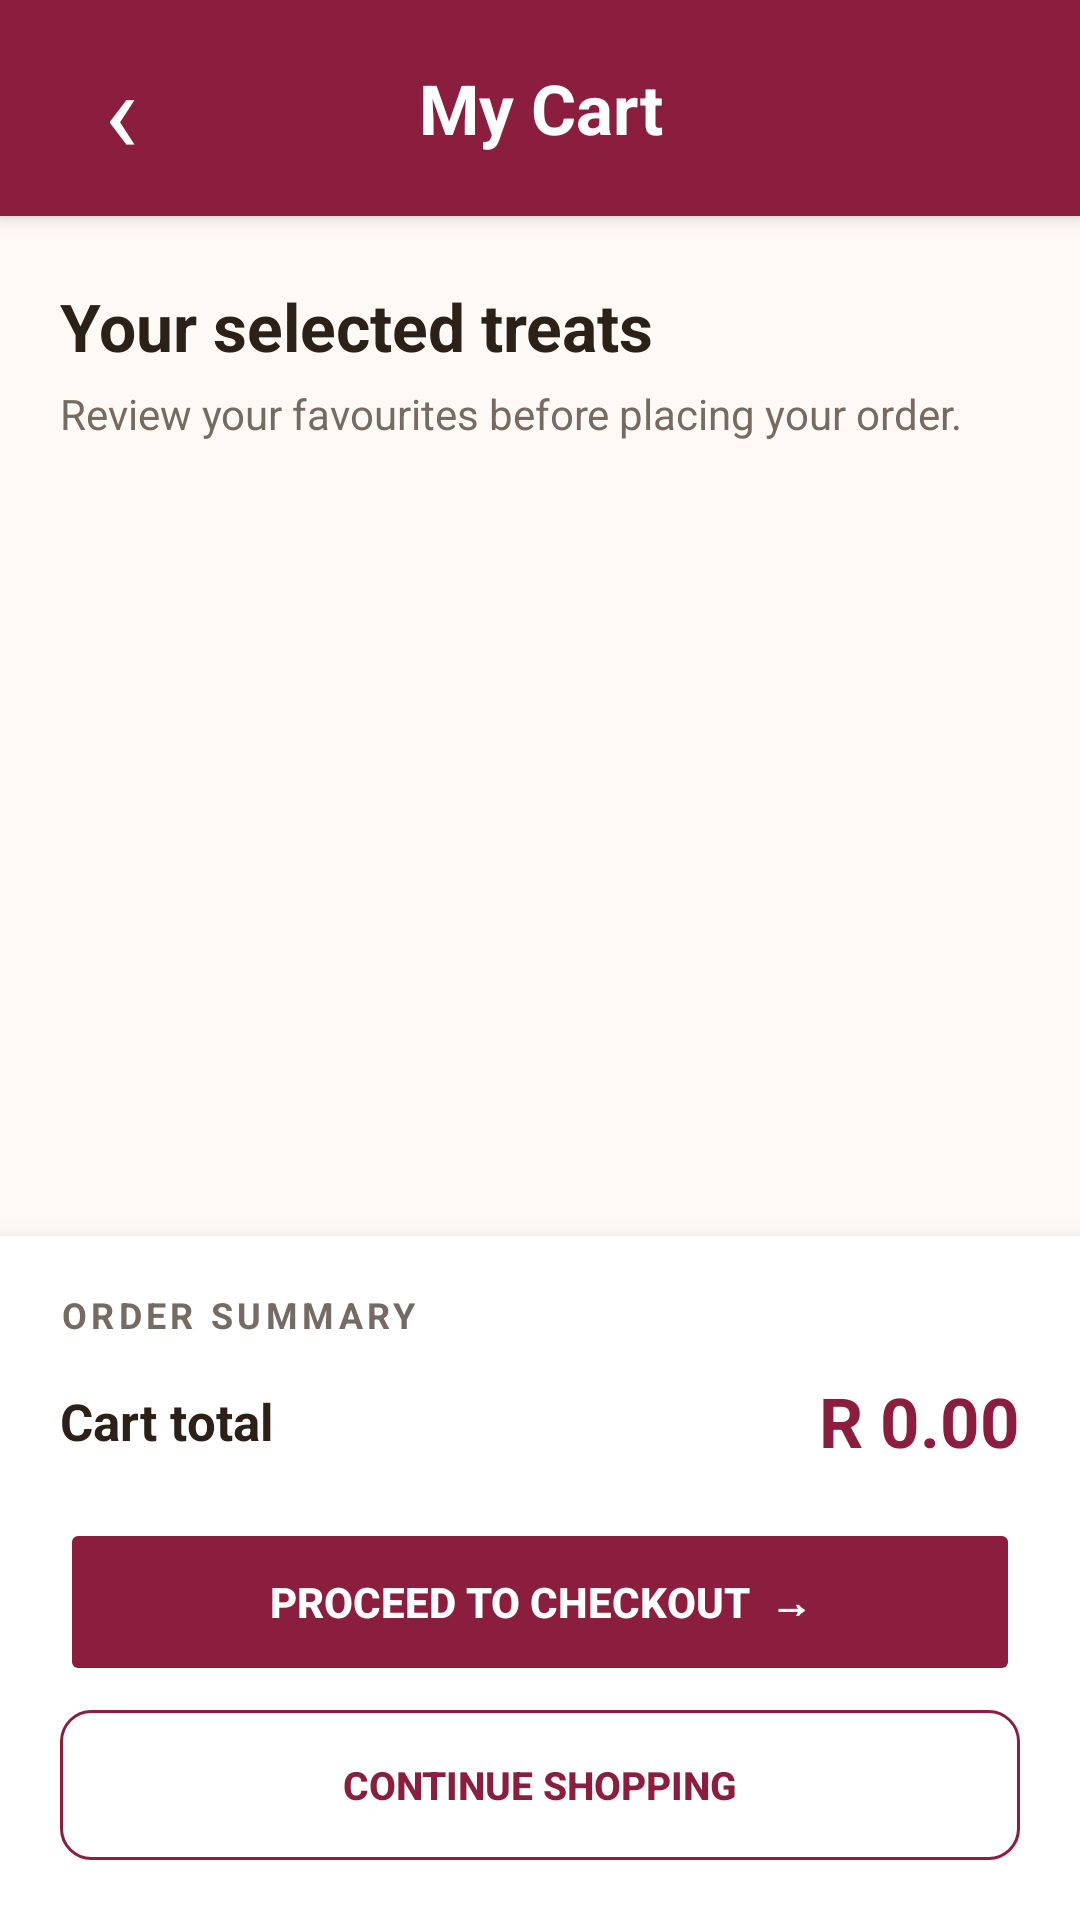

Produce the Android XML layout that renders to this screen, including the resource entries it uses.
<!-- AndroidManifest.xml: application theme Theme.RTCatering -->
<!-- res/layout/activity_cart.xml -->
<?xml version="1.0" encoding="utf-8"?>
<LinearLayout
    xmlns:android="http://schemas.android.com/apk/res/android"
    android:layout_width="match_parent"
    android:layout_height="match_parent"
    android:orientation="vertical"
    android:background="@color/rt_background">

    
    <LinearLayout
        android:layout_width="match_parent"
        android:layout_height="72dp"
        android:orientation="horizontal"
        android:gravity="center_vertical"
        android:paddingStart="18dp"
        android:paddingEnd="18dp"
        android:background="@color/rt_primary"
        android:elevation="4dp">

        <TextView
            android:id="@+id/tvBack"
            android:layout_width="45dp"
            android:layout_height="match_parent"
            android:text="‹"
            android:textSize="38sp"
            android:textColor="@color/rt_text_white"
            android:gravity="center"
            android:clickable="true"
            android:focusable="true" />

        <TextView
            android:layout_width="0dp"
            android:layout_height="wrap_content"
            android:layout_weight="1"
            android:text="My Cart"
            android:textSize="23sp"
            android:textStyle="bold"
            android:textColor="@color/rt_text_white"
            android:gravity="center" />

        <View
            android:layout_width="45dp"
            android:layout_height="1dp" />

    </LinearLayout>

    
    <LinearLayout
        android:layout_width="match_parent"
        android:layout_height="wrap_content"
        android:orientation="vertical"
        android:paddingStart="20dp"
        android:paddingEnd="20dp"
        android:paddingTop="22dp"
        android:paddingBottom="12dp">

        <TextView
            android:layout_width="match_parent"
            android:layout_height="wrap_content"
            android:text="Your selected treats"
            android:textSize="22sp"
            android:textStyle="bold"
            android:textColor="@color/rt_text_primary" />

        <TextView
            android:layout_width="match_parent"
            android:layout_height="wrap_content"
            android:layout_marginTop="5dp"
            android:text="Review your favourites before placing your order."
            android:textSize="14sp"
            android:textColor="@color/rt_text_secondary" />

    </LinearLayout>

    
    <TextView
        android:id="@+id/tvEmptyCart"
        android:layout_width="match_parent"
        android:layout_height="wrap_content"
        android:text="🛍️\n\nYour cart is looking a little empty!\n\nExplore our delicious treats and add something special."
        android:textSize="16sp"
        android:textColor="@color/rt_text_secondary"
        android:gravity="center"
        android:lineSpacingExtra="5dp"
        android:padding="30dp"
        android:visibility="gone" />

    
    <ScrollView
        android:layout_width="match_parent"
        android:layout_height="0dp"
        android:layout_weight="1"
        android:fillViewport="true"
        android:clipToPadding="false">

        <LinearLayout
            android:id="@+id/cartContainer"
            android:layout_width="match_parent"
            android:layout_height="wrap_content"
            android:orientation="vertical"
            android:paddingStart="16dp"
            android:paddingEnd="16dp"
            android:paddingTop="8dp"
            android:paddingBottom="20dp" />

    </ScrollView>

    
    <LinearLayout
        android:layout_width="match_parent"
        android:layout_height="wrap_content"
        android:orientation="vertical"
        android:paddingStart="20dp"
        android:paddingEnd="20dp"
        android:paddingTop="18dp"
        android:paddingBottom="20dp"
        android:background="@color/rt_surface"
        android:elevation="8dp">

        <TextView
            android:layout_width="match_parent"
            android:layout_height="wrap_content"
            android:text="ORDER SUMMARY"
            android:textSize="12sp"
            android:textStyle="bold"
            android:letterSpacing="0.12"
            android:textColor="@color/rt_text_secondary" />

        <LinearLayout
            android:layout_width="match_parent"
            android:layout_height="wrap_content"
            android:orientation="horizontal"
            android:gravity="center_vertical"
            android:paddingTop="12dp"
            android:paddingBottom="12dp">

            <TextView
                android:layout_width="0dp"
                android:layout_height="wrap_content"
                android:layout_weight="1"
                android:text="Cart total"
                android:textSize="17sp"
                android:textStyle="bold"
                android:textColor="@color/rt_text_primary" />

            <TextView
                android:id="@+id/tvCartTotal"
                android:layout_width="wrap_content"
                android:layout_height="wrap_content"
                android:text="R 0.00"
                android:textSize="23sp"
                android:textStyle="bold"
                android:textColor="@color/rt_primary" />

        </LinearLayout>

        <Button
            android:id="@+id/btnCheckout"
            android:layout_width="match_parent"
            android:layout_height="56dp"
            android:layout_marginTop="5dp"
            android:text="PROCEED TO CHECKOUT  →"
            android:textSize="14sp"
            android:textStyle="bold"
            android:textColor="@color/rt_text_white"
            android:backgroundTint="@color/rt_primary"
            android:stateListAnimator="@null" />

        <Button
            android:id="@+id/btnContinueShopping"
            android:layout_width="match_parent"
            android:layout_height="50dp"
            android:layout_marginTop="8dp"
            android:text="CONTINUE SHOPPING"
            android:textSize="13sp"
            android:textStyle="bold"
            android:textColor="@color/rt_primary"
            android:background="@drawable/button_outline_background"
            android:stateListAnimator="@null" />

    </LinearLayout>

</LinearLayout>
<!-- resources referenced by this layout -->
<resources>
  <color name="rt_background">#FFF9F5</color>
  <color name="rt_primary">#8B1E3F</color>
  <color name="rt_surface">#FFFFFF</color>
  <color name="rt_text_primary">#2B2118</color>
  <color name="rt_text_secondary">#756B63</color>
  <color name="rt_text_white">#FFFFFF</color>
  <!-- drawable button_outline_background (drawable) -->
  <?xml version="1.0" encoding="utf-8"?>
  
  
  <shape xmlns:android="http://schemas.android.com/apk/res/android"
      android:shape="rectangle">
  
      <solid android:color="@android:color/transparent" />
  
      <stroke
          android:width="1dp"
          android:color="@color/rt_primary" />
  
      <corners android:radius="10dp" />
  
  </shape>
  <style name="Theme.RTCatering" parent="Theme.Material3.Light.NoActionBar">
  
          
          <item name="colorPrimary">@color/rt_primary</item>
          <item name="colorPrimaryContainer">@color/rt_primary</item>
  
          <item name="colorSecondary">@color/rt_secondary</item>
          <item name="colorSecondaryContainer">@color/rt_secondary</item>
  
          
          <item name="android:windowBackground">@color/rt_background</item>
  
          
          <item name="android:statusBarColor">@color/rt_primary_dark</item>
          <item name="android:navigationBarColor">@color/rt_background</item>
  
          
          <item name="android:windowLightStatusBar">false</item>
          <item name="android:windowLightNavigationBar">true</item>
  
      </style>
  <color name="rt_secondary">#D4A017</color>
  <color name="rt_primary_dark">#64142D</color>
</resources>
